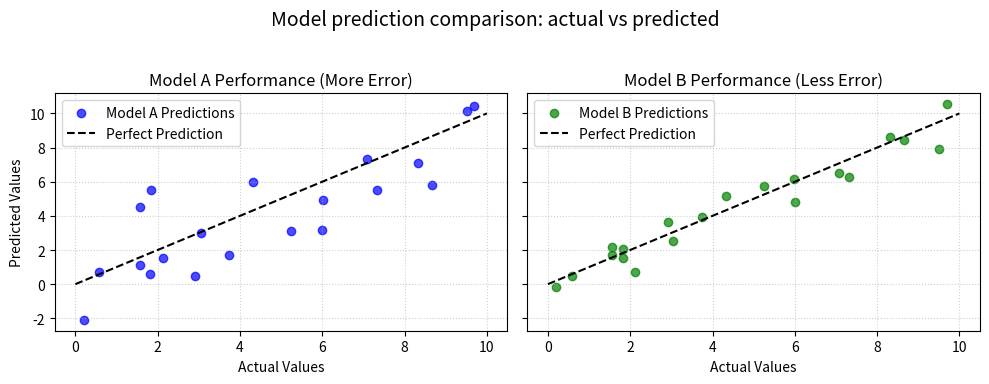

The matplotlib source for this figure:
import numpy as np
import matplotlib.pyplot as plt
 
 # -- 1 prepare some fake data for demonstration --
np.random.seed(42) # makes random numbers predictable (for demo purpose)
actual_values = np.random.rand(20)*10 # generate 20 random numbers between 0 and 10

model_a_predictions = actual_values + np.random.randn(20)*2
model_b_predictions = actual_values + np.random.randn(20)*0.8

# -- 2 set up plotting area --
fig , ax = plt.subplots(1,2,figsize=(10,4),sharex=True,sharey=True)
fig.suptitle("Model prediction comparison: actual vs predicted",fontsize=14)

# --3 plot for model A --
ax_a = ax[0]
ax_a.scatter(actual_values,model_a_predictions,color="blue",label="Model A Predictions",alpha=0.7)
ax_a.plot([0,10],[0,10],'k--',label="Perfect Prediction")
ax_a.set_title('Model A Performance (More Error)')
ax_a.set_xlabel("Actual Values")
ax_a.set_ylabel("Predicted Values")
ax_a.legend() 
ax_a.grid(True,linestyle=':',alpha=0.6)

# -- 4 plot for model B --
ax_b = ax[1]
ax_b.scatter(actual_values,model_b_predictions,color="green",label="Model B Predictions",alpha=0.7)
ax_b.plot([0,10],[0,10],'k--',label="Perfect Prediction")
ax_b.set_title('Model B Performance (Less Error)')
ax_b.set_xlabel('Actual Values')
ax_b.legend()
ax_b.grid(True,linestyle=':',alpha=0.6)

# -- 5 Final Display --
plt.tight_layout(rect=[0,0.03,1,0.95])
plt.show()
